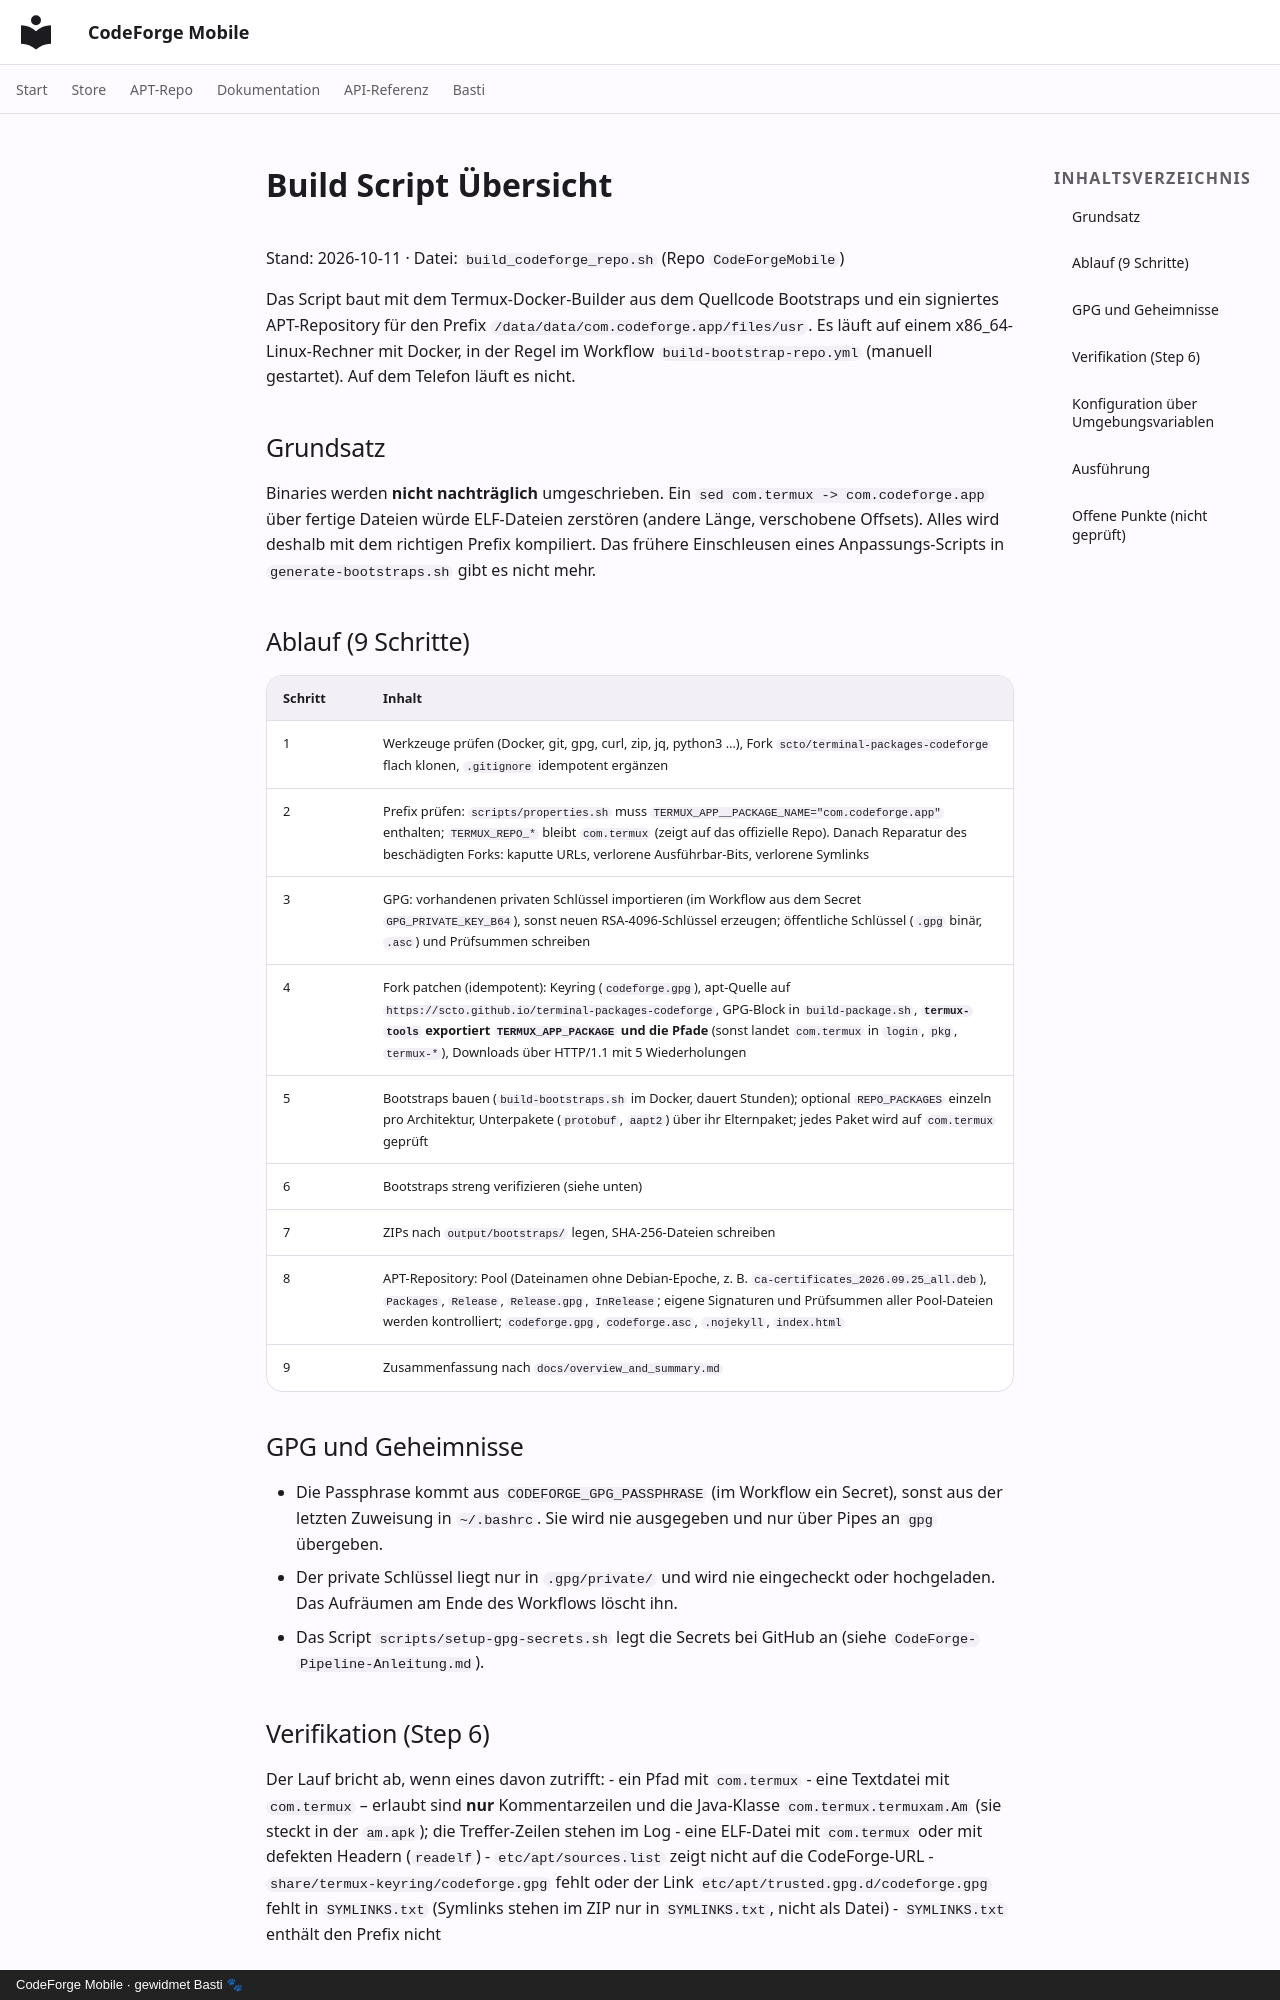

repository: scto/CodeForgeMobile · page: build_script_summary/index.html · generator: mkdocs · copyright: CodeForge Mobile · gewidmet Basti 🐾

# Build Script Übersicht

Stand: 2026-10-11 · Datei: `build_codeforge_repo.sh` (Repo `CodeForgeMobile`)

Das Script baut mit dem Termux-Docker-Builder aus dem Quellcode Bootstraps und ein signiertes APT-Repository für den Prefix `/data/data/com.codeforge.app/files/usr`. Es läuft auf einem x86_64-Linux-Rechner mit Docker, in der Regel im Workflow `build-bootstrap-repo.yml` (manuell gestartet). Auf dem Telefon läuft es nicht.

## Grundsatz

Binaries werden **nicht nachträglich** umgeschrieben. Ein `sed com.termux -> com.codeforge.app` über fertige Dateien würde ELF-Dateien zerstören (andere Länge, verschobene Offsets). Alles wird deshalb mit dem richtigen Prefix kompiliert. Das frühere Einschleusen eines Anpassungs-Scripts in `generate-bootstraps.sh` gibt es nicht mehr.

## Ablauf (9 Schritte)

| Schritt | Inhalt |
|---|---|
| 1 | Werkzeuge prüfen (Docker, git, gpg, curl, zip, jq, python3 …), Fork `scto/terminal-packages-codeforge` flach klonen, `.gitignore` idempotent ergänzen |
| 2 | Prefix prüfen: `scripts/properties.sh` muss `TERMUX_APP__PACKAGE_NAME="com.codeforge.app"` enthalten; `TERMUX_REPO_*` bleibt `com.termux` (zeigt auf das offizielle Repo). Danach Reparatur des beschädigten Forks: kaputte URLs, verlorene Ausführbar-Bits, verlorene Symlinks |
| 3 | GPG: vorhandenen privaten Schlüssel importieren (im Workflow aus dem Secret `GPG_PRIVATE_KEY_B64`), sonst neuen RSA-4096-Schlüssel erzeugen; öffentliche Schlüssel (`.gpg` binär, `.asc`) und Prüfsummen schreiben |
| 4 | Fork patchen (idempotent): Keyring (`codeforge.gpg`), apt-Quelle auf `https://scto.github.io/terminal-packages-codeforge`, GPG-Block in `build-package.sh`, **`termux-tools` exportiert `TERMUX_APP_PACKAGE` und die Pfade** (sonst landet `com.termux` in `login`, `pkg`, `termux-*`), Downloads über HTTP/1.1 mit 5 Wiederholungen |
| 5 | Bootstraps bauen (`build-bootstraps.sh` im Docker, dauert Stunden); optional `REPO_PACKAGES` einzeln pro Architektur, Unterpakete (`protobuf`, `aapt2`) über ihr Elternpaket; jedes Paket wird auf `com.termux` geprüft |
| 6 | Bootstraps streng verifizieren (siehe unten) |
| 7 | ZIPs nach `output/bootstraps/` legen, SHA-256-Dateien schreiben |
| 8 | APT-Repository: Pool (Dateinamen ohne Debian-Epoche, z. B. `ca-certificates_2026.09.25_all.deb`), `Packages`, `Release`, `Release.gpg`, `InRelease`; eigene Signaturen und Prüfsummen aller Pool-Dateien werden kontrolliert; `codeforge.gpg`, `codeforge.asc`, `.nojekyll`, `index.html` |
| 9 | Zusammenfassung nach `docs/overview_and_summary.md` |

## GPG und Geheimnisse

- Die Passphrase kommt aus `CODEFORGE_GPG_PASSPHRASE` (im Workflow ein Secret), sonst aus der letzten Zuweisung in `~/.bashrc`. Sie wird nie ausgegeben und nur über Pipes an `gpg` übergeben.
- Der private Schlüssel liegt nur in `.gpg/private/` und wird nie eingecheckt oder hochgeladen. Das Aufräumen am Ende des Workflows löscht ihn.
- Das Script `scripts/setup-gpg-secrets.sh` legt die Secrets bei GitHub an (siehe `CodeForge-Pipeline-Anleitung.md`).
